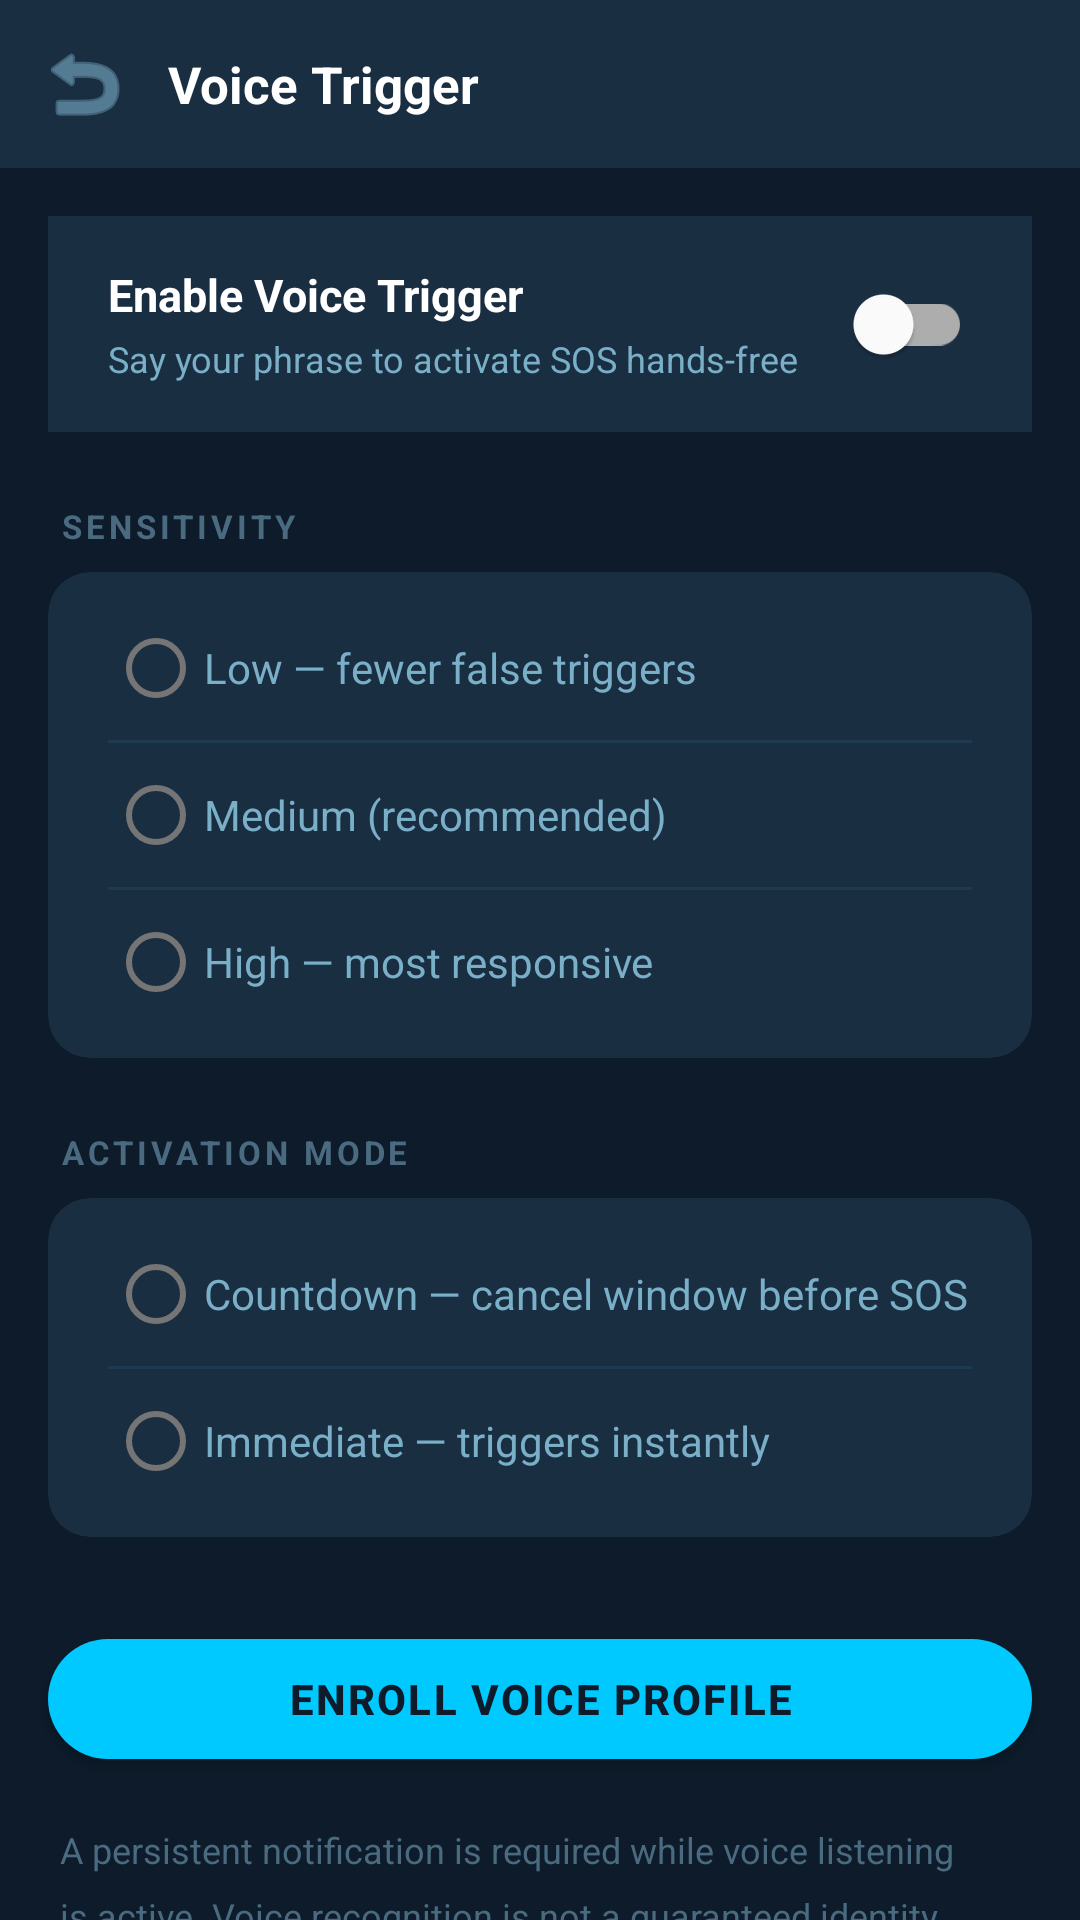

Layout XML and referenced resources for this Android screen:
<!-- AndroidManifest.xml: application theme Theme.IgotU -->
<!-- res/layout/activity_voice_settings.xml -->
<?xml version="1.0" encoding="utf-8"?>
<androidx.core.widget.NestedScrollView
    xmlns:android="http://schemas.android.com/apk/res/android"
    xmlns:app="http://schemas.android.com/apk/res-auto"
    android:layout_width="match_parent"
    android:layout_height="match_parent"
    android:background="@color/navy">

    <LinearLayout
        android:layout_width="match_parent"
        android:layout_height="wrap_content"
        android:orientation="vertical"
        android:paddingBottom="32dp">

        
        <LinearLayout
            android:layout_width="match_parent"
            android:layout_height="56dp"
            android:orientation="horizontal"
            android:gravity="center_vertical"
            android:paddingHorizontal="8dp"
            android:background="@color/navy_light">

            <ImageButton
                android:id="@+id/btnBack"
                android:layout_width="40dp"
                android:layout_height="40dp"
                android:background="?attr/selectableItemBackgroundBorderless"
                android:src="@android:drawable/ic_menu_revert"
                android:tint="@color/text_secondary" />

            <TextView
                android:layout_width="0dp"
                android:layout_height="wrap_content"
                android:layout_weight="1"
                android:layout_marginStart="8dp"
                android:text="Voice Trigger"
                android:textColor="@color/text_primary"
                android:textSize="17sp"
                android:textStyle="bold" />
        </LinearLayout>

        
        <LinearLayout
            android:layout_width="match_parent"
            android:layout_height="72dp"
            android:orientation="horizontal"
            android:gravity="center_vertical"
            android:paddingHorizontal="20dp"
            android:background="@color/card_bg"
            android:layout_marginTop="16dp"
            android:layout_marginHorizontal="16dp">

            <LinearLayout
                android:layout_width="0dp"
                android:layout_height="wrap_content"
                android:layout_weight="1"
                android:orientation="vertical">

                <TextView
                    android:layout_width="wrap_content"
                    android:layout_height="wrap_content"
                    android:text="Enable Voice Trigger"
                    android:textColor="@color/text_primary"
                    android:textSize="15sp"
                    android:textStyle="bold" />

                <TextView
                    android:layout_width="wrap_content"
                    android:layout_height="wrap_content"
                    android:layout_marginTop="3dp"
                    android:text="Say your phrase to activate SOS hands-free"
                    android:textColor="@color/text_secondary"
                    android:textSize="12sp" />
            </LinearLayout>

            <com.google.android.material.switchmaterial.SwitchMaterial
                android:id="@+id/switchVoiceEnabled"
                android:layout_width="wrap_content"
                android:layout_height="wrap_content" />
        </LinearLayout>

        
        <TextView
            android:layout_width="wrap_content"
            android:layout_height="wrap_content"
            android:layout_marginStart="20dp"
            android:layout_marginTop="24dp"
            android:layout_marginBottom="8dp"
            android:text="SENSITIVITY"
            android:textColor="@color/text_hint"
            android:textSize="11sp"
            android:textStyle="bold"
            android:letterSpacing="0.12" />

        <androidx.cardview.widget.CardView
            android:layout_width="match_parent"
            android:layout_height="wrap_content"
            android:layout_marginHorizontal="16dp"
            app:cardBackgroundColor="@color/card_bg"
            app:cardCornerRadius="14dp"
            app:cardElevation="0dp">

            <RadioGroup
                android:id="@+id/rgSensitivity"
                android:layout_width="match_parent"
                android:layout_height="wrap_content"
                android:paddingHorizontal="20dp"
                android:paddingVertical="8dp">

                <RadioButton
                    android:id="@+id/rbLow"
                    android:layout_width="match_parent"
                    android:layout_height="48dp"
                    android:gravity="center_vertical"
                    android:text="Low — fewer false triggers"
                    android:textColor="@color/text_secondary"
                    android:textSize="14sp" />

                <View android:layout_width="match_parent" android:layout_height="1dp" android:background="@color/divider" />

                <RadioButton
                    android:id="@+id/rbMedium"
                    android:layout_width="match_parent"
                    android:layout_height="48dp"
                    android:gravity="center_vertical"
                    android:text="Medium (recommended)"
                    android:textColor="@color/text_secondary"
                    android:textSize="14sp" />

                <View android:layout_width="match_parent" android:layout_height="1dp" android:background="@color/divider" />

                <RadioButton
                    android:id="@+id/rbHigh"
                    android:layout_width="match_parent"
                    android:layout_height="48dp"
                    android:gravity="center_vertical"
                    android:text="High — most responsive"
                    android:textColor="@color/text_secondary"
                    android:textSize="14sp" />
            </RadioGroup>
        </androidx.cardview.widget.CardView>

        
        <TextView
            android:layout_width="wrap_content"
            android:layout_height="wrap_content"
            android:layout_marginStart="20dp"
            android:layout_marginTop="24dp"
            android:layout_marginBottom="8dp"
            android:text="ACTIVATION MODE"
            android:textColor="@color/text_hint"
            android:textSize="11sp"
            android:textStyle="bold"
            android:letterSpacing="0.12" />

        <androidx.cardview.widget.CardView
            android:layout_width="match_parent"
            android:layout_height="wrap_content"
            android:layout_marginHorizontal="16dp"
            app:cardBackgroundColor="@color/card_bg"
            app:cardCornerRadius="14dp"
            app:cardElevation="0dp">

            <RadioGroup
                android:id="@+id/rgActivationMode"
                android:layout_width="match_parent"
                android:layout_height="wrap_content"
                android:paddingHorizontal="20dp"
                android:paddingVertical="8dp">

                <RadioButton
                    android:id="@+id/rbCountdown"
                    android:layout_width="match_parent"
                    android:layout_height="48dp"
                    android:gravity="center_vertical"
                    android:text="Countdown — cancel window before SOS"
                    android:textColor="@color/text_secondary"
                    android:textSize="14sp" />

                <View android:layout_width="match_parent" android:layout_height="1dp" android:background="@color/divider" />

                <RadioButton
                    android:id="@+id/rbImmediate"
                    android:layout_width="match_parent"
                    android:layout_height="48dp"
                    android:gravity="center_vertical"
                    android:text="Immediate — triggers instantly"
                    android:textColor="@color/text_secondary"
                    android:textSize="14sp" />
            </RadioGroup>
        </androidx.cardview.widget.CardView>

        
        <com.google.android.material.button.MaterialButton
            android:id="@+id/btnEnrollVoice"
            style="@style/Widget.IgotU.Button.Primary"
            android:layout_width="match_parent"
            android:layout_height="52dp"
            android:layout_marginHorizontal="16dp"
            android:layout_marginTop="28dp"
            android:text="Enroll Voice Profile" />

        
        <TextView
            android:layout_width="match_parent"
            android:layout_height="wrap_content"
            android:layout_marginHorizontal="20dp"
            android:layout_marginTop="16dp"
            android:text="A persistent notification is required while voice listening is active. Voice recognition is not a guaranteed identity mechanism."
            android:textColor="@color/text_hint"
            android:textSize="12sp"
            android:lineSpacingMultiplier="1.5" />

    </LinearLayout>
</androidx.core.widget.NestedScrollView>
<!-- resources referenced by this layout -->
<resources>
  <color name="card_bg">#1A2E42</color>
  <color name="divider">#1E3A50</color>
  <color name="navy">#0D1B2A</color>
  <color name="navy_light">#1A2E42</color>
  <color name="text_hint">#4A6A80</color>
  <color name="text_primary">#FFFFFF</color>
  <color name="text_secondary">#7AAFC8</color>
  <style name="Widget.IgotU.Button.Primary" parent="Widget.MaterialComponents.Button">
          <item name="android:textColor">@color/navy</item>
          <item name="backgroundTint">@color/cyan</item>
          <item name="android:textStyle">bold</item>
          <item name="android:letterSpacing">0.05</item>
          <item name="cornerRadius">28dp</item>
      </style>
  <style name="Theme.IgotU" parent="Theme.MaterialComponents.DayNight.NoActionBar">
          <item name="colorPrimary">@color/cyan</item>
          <item name="colorPrimaryVariant">@color/cyan_dark</item>
          <item name="colorOnPrimary">@color/navy</item>
          <item name="android:windowBackground">@color/navy</item>
          <item name="android:statusBarColor">@color/navy</item>
          <item name="android:navigationBarColor">@color/navy</item>
      </style>
  <color name="cyan">#00C9FF</color>
  <color name="cyan_dark">#0099CC</color>
</resources>
